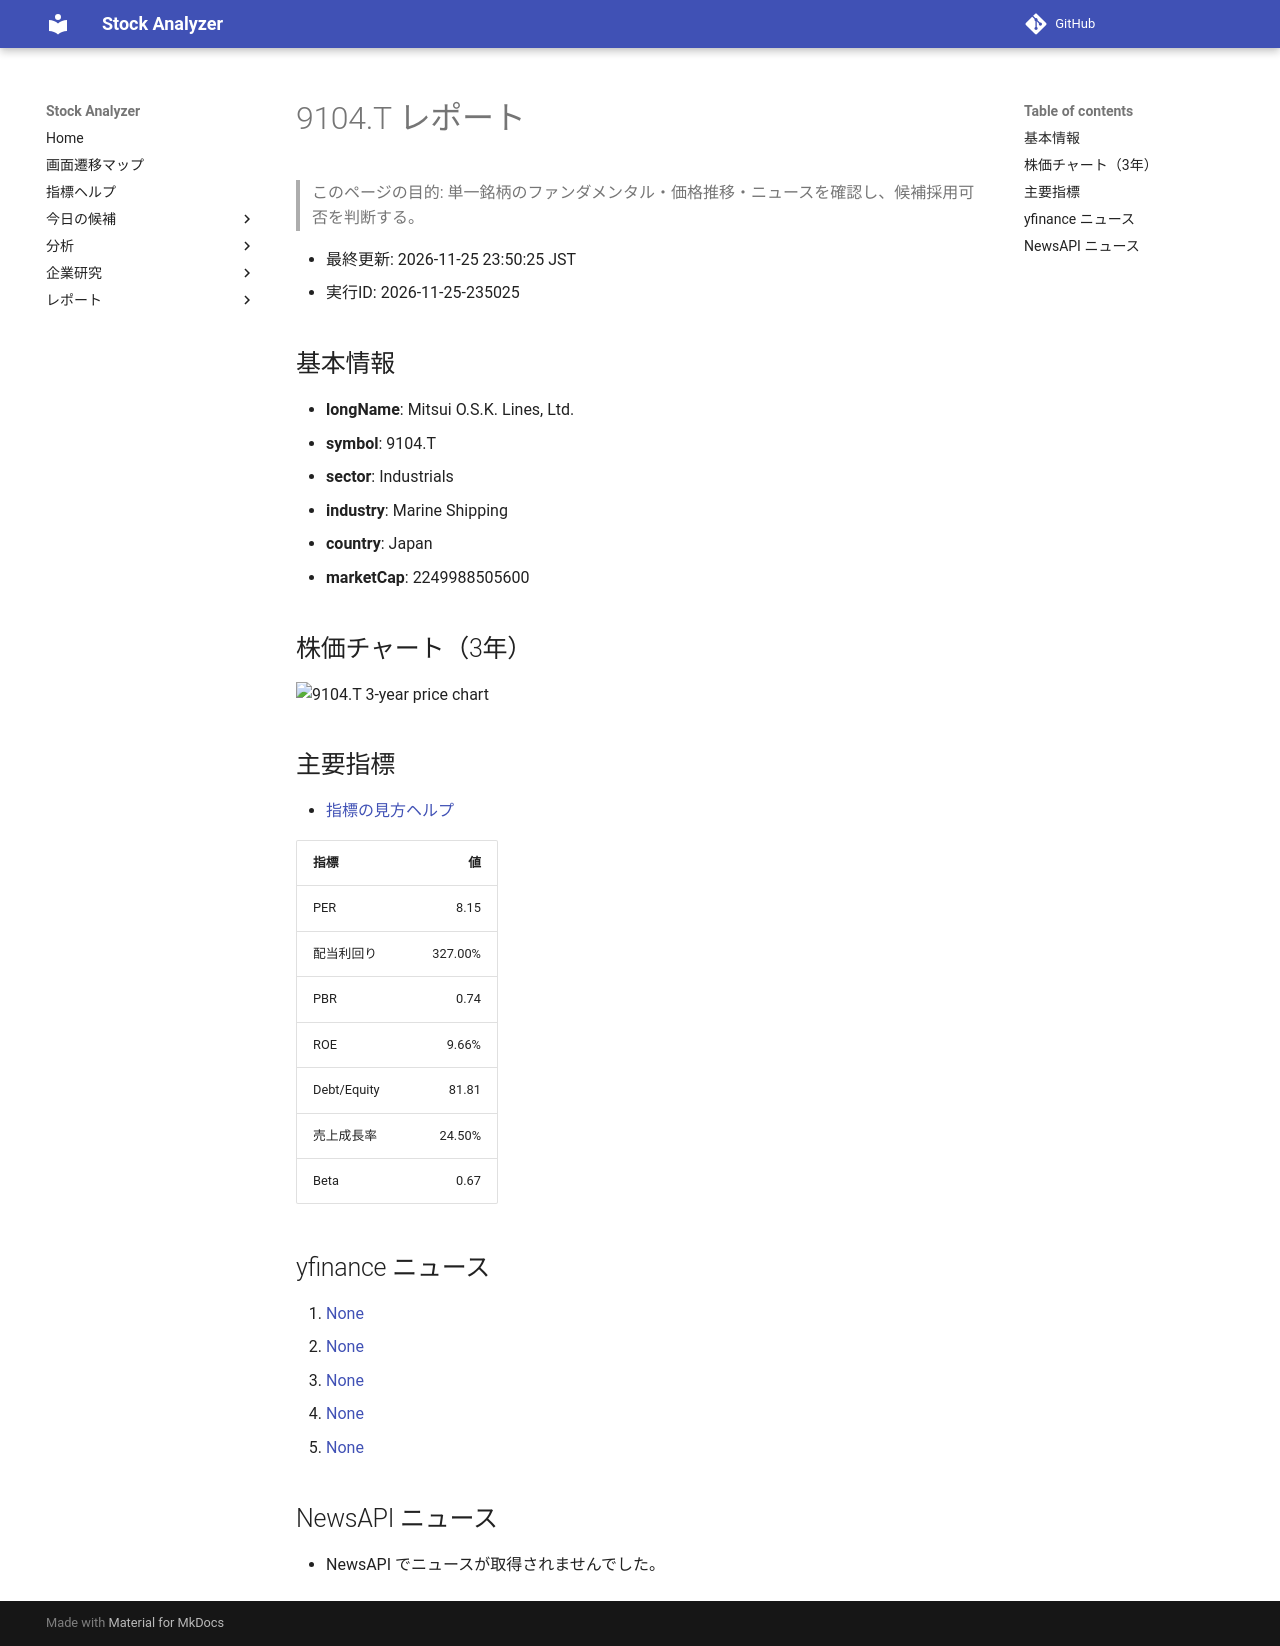

repository: Yumi-note/Making-APP · page: reports/2026-11-25/235025/9104_T/index.html · generator: mkdocs

# 9104.T レポート

> このページの目的: 単一銘柄のファンダメンタル・価格推移・ニュースを確認し、候補採用可否を判断する。

- 最終更新: 2026-11-25 23:50:25 JST
- 実行ID: 2026-11-25-235025

## 基本情報

- **longName**: Mitsui O.S.K. Lines, Ltd.
- **symbol**: 9104.T
- **sector**: Industrials
- **industry**: Marine Shipping
- **country**: Japan
- **marketCap**: 2249988505600

## 株価チャート（3年）

![9104.T 3-year price chart](9104_T_3y.png)

## 主要指標

- [指標の見方ヘルプ](../../../../indicators.md)

| 指標 | 値 |
|---|---:|
| PER | 8.15 |
| 配当利回り | 327.00% |
| PBR | 0.74 |
| ROE | 9.66% |
| Debt/Equity | 81.81 |
| 売上成長率 | 24.50% |
| Beta | 0.67 |

## yfinance ニュース

1. [None](None)
2. [None](None)
3. [None](None)
4. [None](None)
5. [None](None)

## NewsAPI ニュース

- NewsAPI でニュースが取得されませんでした。
